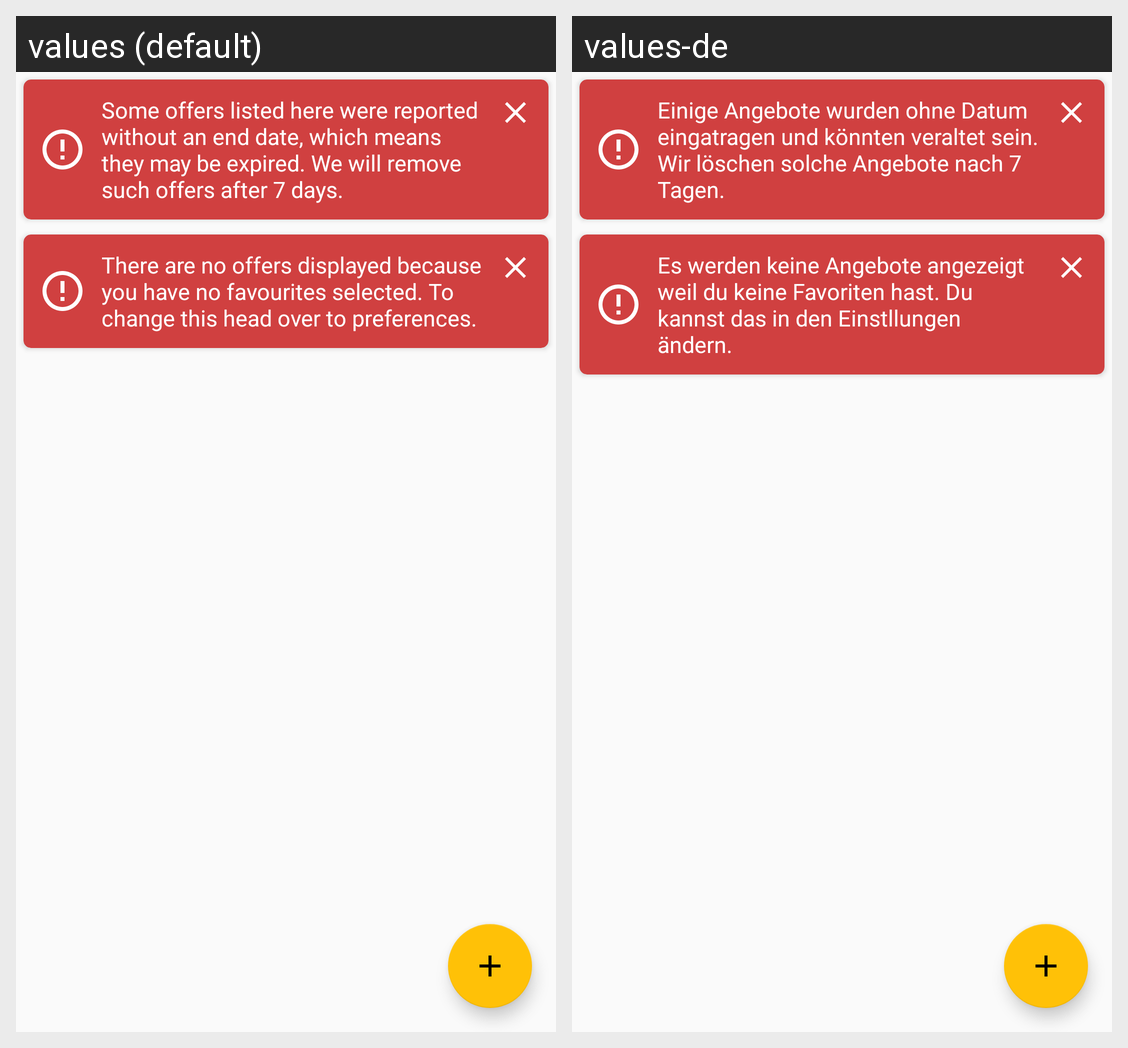

For this localized Android screen grid, give each drawn string resource with its value in every locale shown.
Android screen res/layout/activity_main.xml rendered under 2 locales, left to right: values (default), values-de. Device: Nexus 5 (rendered at 1080×1920; each locale shown at half size, 540×960, under a caption strip naming it); theme AppTheme.
Strings drawn on this screen, with the default value and each locale's value (text and hints the layout hard-codes, and strings that could not be matched under every locale, appear in the picture but are not listed):

warning_offer_without_date
  values: Some offers listed here were reported without an end date, which means they may be expired. We will remove such offers after 7 days.
  values-de: Einige Angebote wurden ohne Datum eingatragen und könnten veraltet sein. Wir löschen solche Angebote nach 7 Tagen.

warning_no_favourites
  values: There are no offers displayed because you have no favourites selected. To change this head over to preferences.
  values-de: Es werden keine Angebote angezeigt weil du keine Favoriten hast. Du kannst das in den Einstllungen ändern.
